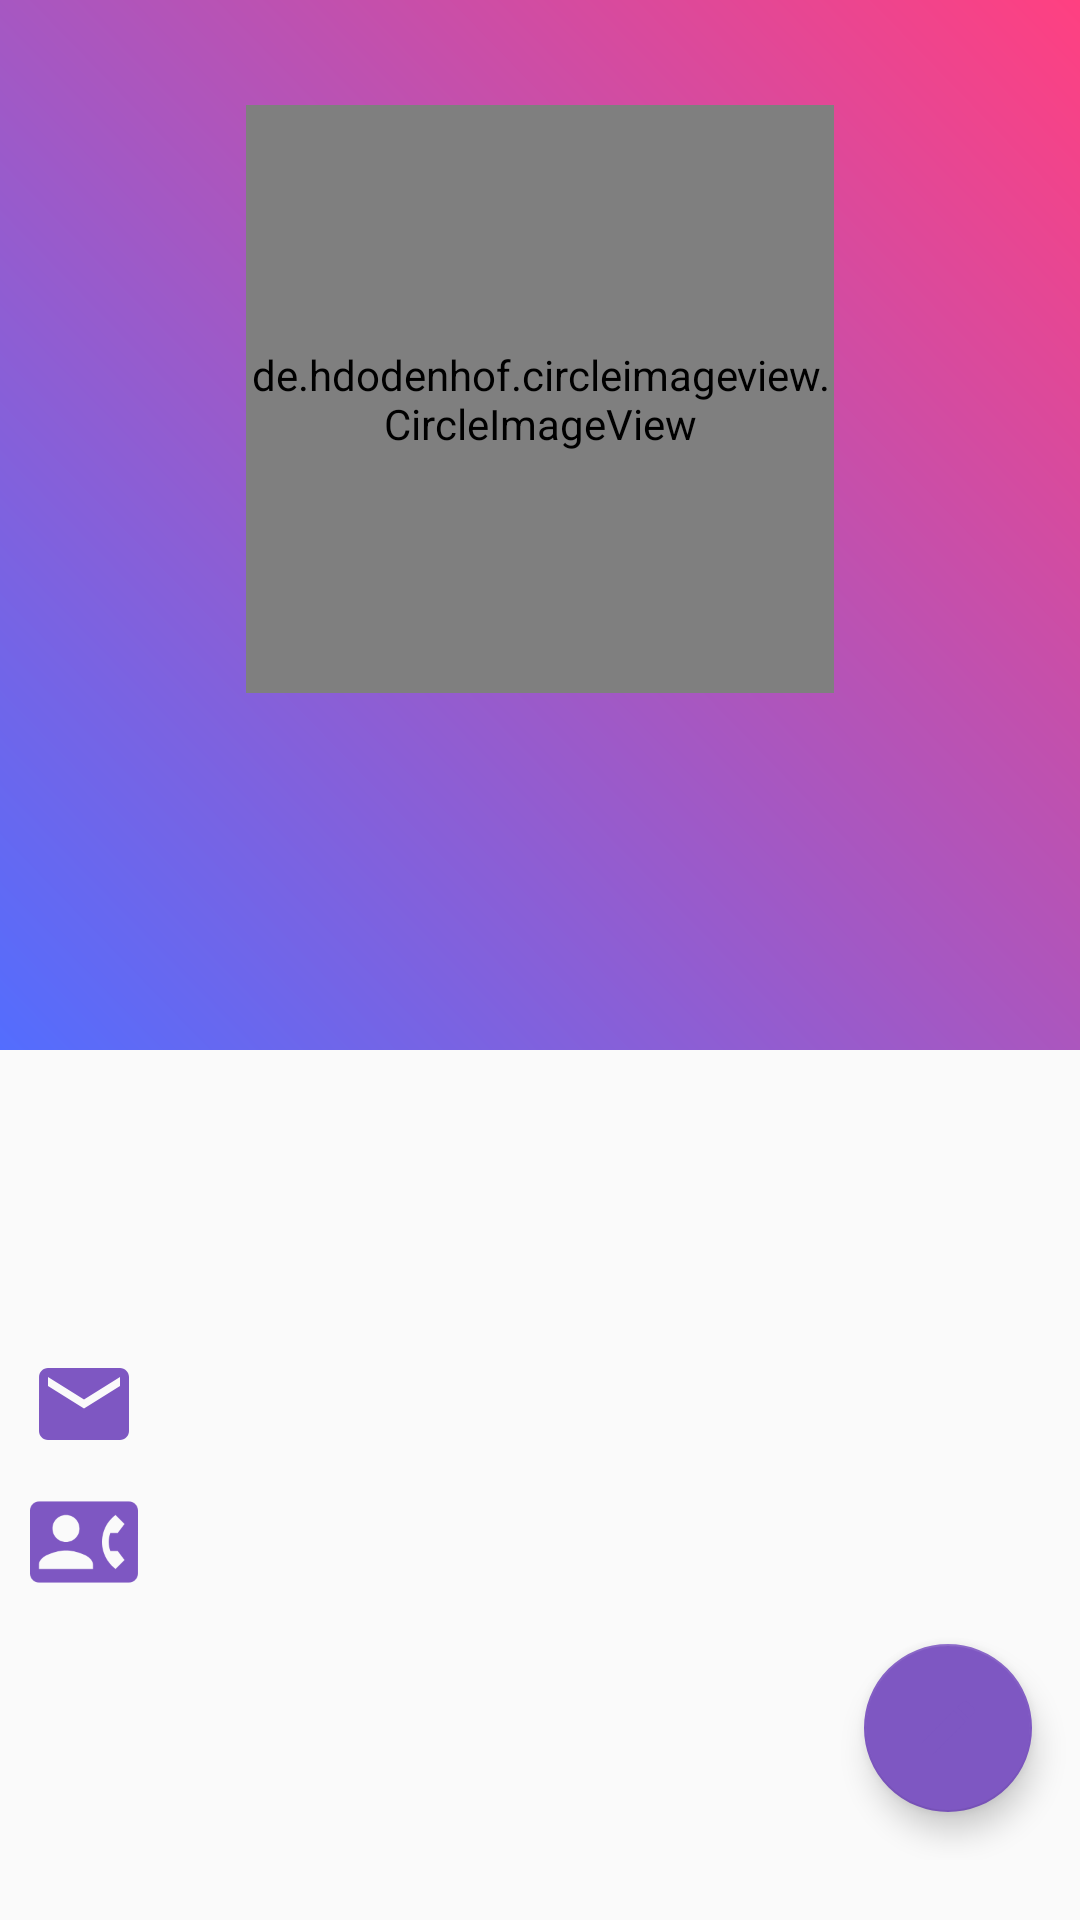

Android layout source for this screen:
<!-- AndroidManifest.xml: application theme AppTheme -->
<!-- res/layout/acc.xml -->
<?xml version="1.0" encoding="utf-8"?>
<ScrollView
    xmlns:android="http://schemas.android.com/apk/res/android"
    android:layout_width="match_parent"
    android:layout_height="match_parent"
    xmlns:app="http://schemas.android.com/apk/res-auto"
    android:orientation="vertical"
    android:background="@color/graylight">
    <LinearLayout
        xmlns:android="http://schemas.android.com/apk/res/android"
        android:layout_width="match_parent"
        android:layout_height="match_parent"
        xmlns:app="http://schemas.android.com/apk/res-auto"
        android:orientation="vertical"
        android:background="@color/graylight">
        <ViewSwitcher
            android:id="@+id/profile_switcher"
            android:layout_width="match_parent"
            android:layout_height="match_parent">
            <LinearLayout
                android:layout_width="match_parent"
                android:layout_height="match_parent"
                android:orientation="vertical">
                <RelativeLayout
                    android:layout_width="match_parent"
                    android:layout_height="405dp"
                    android:orientation="vertical">
                    <LinearLayout
                        android:background="@drawable/gradientbackground"
                        android:layout_width="match_parent"
                        android:layout_height="350dp"
                        android:orientation="vertical">
                        <de.hdodenhof.circleimageview.CircleImageView
                            android:id="@+id/avatar_image_view1"
                            android:layout_width="196dp"
                            android:layout_height="196dp"
                            android:layout_gravity="center_horizontal"
                            android:layout_marginTop="35dp"
                            app:civ_border_color="#FFFFFF"
                            app:civ_border_width="2dp" />
                        <TextView
                            android:layout_marginTop="10dp"
                            android:layout_gravity="center_horizontal"
                            android:layout_width="wrap_content"
                            android:layout_height="wrap_content"
                            android:id="@+id/full_name_text_view"
                            android:textColor="#fff"
                            android:textStyle="bold"
                            android:textSize="21sp"/>
                    </LinearLayout>
                </RelativeLayout>
                <LinearLayout
                    android:layout_width="360dp"
                    android:layout_height="wrap_content"
                    android:orientation="vertical"
                    android:layout_gravity="center"
                    android:layout_marginTop="45dp">
                    <LinearLayout
                        android:paddingLeft="10dp"
                        android:layout_width="match_parent"
                        android:layout_height="wrap_content">
                        <ImageView
                            android:layout_width="36dp"
                            android:layout_height="36dp"
                            android:src="@drawable/ic_email_black_24dp"/>
                        <TextView
                            android:id="@+id/email_text_view"
                            android:layout_gravity="center_vertical"
                            android:layout_width="wrap_content"
                            android:layout_height="wrap_content"
                            android:textSize="18sp"
                            android:paddingLeft="20dp"
                            />
                    </LinearLayout>
                    <LinearLayout
                        android:layout_marginTop="10dp"
                        android:paddingLeft="10dp"
                        android:layout_width="match_parent"
                        android:layout_height="wrap_content">
                        <ImageView
                            android:layout_width="36dp"
                            android:layout_height="36dp"
                            android:src="@drawable/ic_contact_phone_black_24dp"/>
                        <TextView
                            android:layout_gravity="center_vertical"
                            android:layout_width="wrap_content"
                            android:layout_height="wrap_content"
                            android:paddingLeft="20dp"
                            android:textSize="18sp"
                            android:id="@+id/phone_text_view"
                            />
                    </LinearLayout>
                    <com.google.android.material.floatingactionbutton.FloatingActionButton
                        android:id="@+id/change_profile"
                        android:layout_width="wrap_content"
                        android:layout_height="wrap_content"
                        android:background="@color/lightpink"
                        android:layout_gravity="end|bottom"
                        android:src="@drawable/ic_edit_black_24dp"
                        android:layout_margin="16dp" />
                </LinearLayout>
            </LinearLayout>

            
            <LinearLayout
                android:layout_width="match_parent"
                android:layout_height="match_parent"
                android:orientation="vertical">
                <RelativeLayout
                    android:layout_width="match_parent"
                    android:layout_height="405dp">
                    <LinearLayout
                        android:background="@drawable/gradientbackground"
                        android:layout_width="match_parent"
                        android:layout_height="350dp"
                        android:orientation="vertical">

                        <de.hdodenhof.circleimageview.CircleImageView
                            android:id="@+id/avatar_image_view"
                            android:layout_width="196dp"
                            android:layout_height="196dp"
                            android:layout_gravity="center_horizontal"
                            android:layout_marginTop="35dp"
                            app:civ_border_color="#FFFFFF"
                            app:civ_border_width="2dp" />
                        <TextView
                            android:layout_marginTop="10dp"
                            android:layout_gravity="center_horizontal"
                            android:layout_width="wrap_content"
                            android:layout_height="wrap_content"
                            android:text="Vadim Kozachenko"
                            android:textColor="#fff"
                            android:textStyle="bold"
                            android:textSize="21sp"/>
                    </LinearLayout>
                    
                    
                    
                    
                    
                    
                    
                    
                    <ImageButton
                        android:id="@+id/camera_button"
                        android:layout_width="wrap_content"
                        android:layout_height="wrap_content"
                        android:layout_alignParentStart="true"
                        android:layout_alignParentBottom="true"
                        android:layout_centerHorizontal="true"
                        android:layout_marginStart="150dp"
                        android:src="@drawable/ic_camera_alt_black_24dp" />
                    <ImageButton
                        android:id="@+id/gallery_button"
                        android:layout_width="wrap_content"
                        android:layout_height="wrap_content"
                        android:layout_alignParentEnd="true"
                        android:layout_alignParentBottom="true"
                        android:layout_marginEnd="150dp"
                        android:layout_centerHorizontal="true"
                        android:src="@drawable/ic_insert_photo_black_24dp"/>
                </RelativeLayout>
                <LinearLayout
                    android:layout_width="360dp"
                    android:layout_height="wrap_content"
                    android:orientation="vertical"
                    android:layout_gravity="center"
                    android:layout_marginTop="45dp">
                    <LinearLayout
                        android:paddingLeft="10dp"
                        android:layout_width="match_parent"
                        android:layout_height="wrap_content">
                        <ImageView
                            android:layout_width="36dp"
                            android:layout_height="36dp"
                            android:src="@drawable/ic_email_black_24dp"/>
                        <EditText
                            android:id="@+id/edit_email"
                            android:layout_gravity="center_vertical"
                            android:layout_marginStart="16dp"
                            android:layout_marginEnd="16dp"
                            android:textSize="18sp"

                            android:layout_width="match_parent"
                            android:layout_height="wrap_content"
                            android:paddingLeft="20dp"
                            />
                    </LinearLayout>
                    <LinearLayout
                        android:layout_marginTop="10dp"
                        android:paddingLeft="10dp"
                        android:layout_width="match_parent"
                        android:layout_height="wrap_content">
                        <ImageView
                            android:layout_width="36dp"
                            android:layout_height="36dp"
                            android:src="@drawable/ic_contact_phone_black_24dp"/>
                        <EditText
                            android:id="@+id/edit_phone"
                            android:layout_gravity="center_vertical"
                            android:textSize="18sp"
                            android:layout_marginStart="16dp"
                            android:layout_marginEnd="16dp"
                            android:inputType="phone"
                            android:layout_width="match_parent"
                            android:layout_height="wrap_content"
                            android:paddingLeft="20dp"
                            />
                    </LinearLayout>
                    <com.google.android.material.floatingactionbutton.FloatingActionButton
                        android:id="@+id/change_profile1"
                        android:layout_width="wrap_content"
                        android:layout_height="wrap_content"
                        android:background="@color/lightpink"
                        android:layout_gravity="end|bottom"
                        android:src="@drawable/ic_edit_black_24dp"
                        android:layout_margin="16dp" />

                </LinearLayout>
            </LinearLayout>


        </ViewSwitcher>

    </LinearLayout>
</ScrollView>
<!-- resources referenced by this layout -->
<resources>
  <color name="graylight">#fafafa</color>
  <color name="lightpink">#7E57C2</color>
  <!-- drawable gradientbackground (drawable) -->
  <?xml version="1.0" encoding="utf-8"?>
  <shape xmlns:android="http://schemas.android.com/apk/res/android">
  <gradient android:angle="45"
      android:startColor="@color/startblue"
      android:endColor="@color/pink"></gradient>
  </shape>
  <!-- drawable ic_camera_alt_black_24dp (drawable) -->
  <vector xmlns:android="http://schemas.android.com/apk/res/android"
          android:width="24dp"
          android:height="24dp"
          android:viewportWidth="24.0"
          android:viewportHeight="24.0">
      <path
          android:fillColor="@color/lightpink"
          android:pathData="M12,12m-3.2,0a3.2,3.2 0,1 1,6.4 0a3.2,3.2 0,1 1,-6.4 0"/>
      <path
          android:fillColor="@color/lightpink"
          android:pathData="M9,2L7.17,4L4,4c-1.1,0 -2,0.9 -2,2v12c0,1.1 0.9,2 2,2h16c1.1,0 2,-0.9 2,-2L22,6c0,-1.1 -0.9,-2 -2,-2h-3.17L15,2L9,2zM12,17c-2.76,0 -5,-2.24 -5,-5s2.24,-5 5,-5 5,2.24 5,5 -2.24,5 -5,5z"/>
  </vector>
  <!-- drawable ic_contact_phone_black_24dp (drawable) -->
  <vector xmlns:android="http://schemas.android.com/apk/res/android"
          android:width="24dp"
          android:height="24dp"
          android:viewportWidth="24.0"
          android:viewportHeight="24.0">
      <path
          android:fillColor="@color/lightpink"
          android:pathData="M22,3L2,3C0.9,3 0,3.9 0,5v14c0,1.1 0.9,2 2,2h20c1.1,0 1.99,-0.9 1.99,-2L24,5c0,-1.1 -0.9,-2 -2,-2zM8,6c1.66,0 3,1.34 3,3s-1.34,3 -3,3 -3,-1.34 -3,-3 1.34,-3 3,-3zM14,18L2,18v-1c0,-2 4,-3.1 6,-3.1s6,1.1 6,3.1v1zM17.85,14h1.64L21,16l-1.99,1.99c-1.31,-0.98 -2.28,-2.38 -2.73,-3.99 -0.18,-0.64 -0.28,-1.31 -0.28,-2s0.1,-1.36 0.28,-2c0.45,-1.62 1.42,-3.01 2.73,-3.99L21,8l-1.51,2h-1.64c-0.22,0.63 -0.35,1.3 -0.35,2s0.13,1.37 0.35,2z"/>
  </vector>
  <!-- drawable ic_edit_black_24dp (drawable) -->
  <vector xmlns:android="http://schemas.android.com/apk/res/android"
          android:width="24dp"
          android:height="24dp"
          android:viewportWidth="24.0"
          android:viewportHeight="24.0">
      <path
          android:fillColor="@color/lightpink"
          android:pathData="M3,17.25V21h3.75L17.81,9.94l-3.75,-3.75L3,17.25zM20.71,7.04c0.39,-0.39 0.39,-1.02 0,-1.41l-2.34,-2.34c-0.39,-0.39 -1.02,-0.39 -1.41,0l-1.83,1.83 3.75,3.75 1.83,-1.83z"/>
  </vector>
  <!-- drawable ic_email_black_24dp (drawable) -->
  <vector xmlns:android="http://schemas.android.com/apk/res/android"
          android:width="24dp"
          android:height="24dp"
          android:viewportWidth="24.0"
          android:viewportHeight="24.0">
      <path
          android:fillColor="@color/lightpink"
          android:pathData="M20,4L4,4c-1.1,0 -1.99,0.9 -1.99,2L2,18c0,1.1 0.9,2 2,2h16c1.1,0 2,-0.9 2,-2L22,6c0,-1.1 -0.9,-2 -2,-2zM20,8l-8,5 -8,-5L4,6l8,5 8,-5v2z"/>
  </vector>
  <!-- drawable ic_insert_photo_black_24dp (drawable) -->
  <vector xmlns:android="http://schemas.android.com/apk/res/android"
          android:width="24dp"
          android:height="24dp"
          android:viewportWidth="24.0"
          android:viewportHeight="24.0">
      <path
          android:fillColor="@color/lightpink"
          android:pathData="M21,19V5c0,-1.1 -0.9,-2 -2,-2H5c-1.1,0 -2,0.9 -2,2v14c0,1.1 0.9,2 2,2h14c1.1,0 2,-0.9 2,-2zM8.5,13.5l2.5,3.01L14.5,12l4.5,6H5l3.5,-4.5z"/>
  </vector>
  <style name="AppTheme" parent="Theme.AppCompat.Light.NoActionBar">
          
          <item name="colorPrimary">@color/colorPrimary</item>
          <item name="colorPrimaryDark">@color/colorPrimaryDark</item>
          <item name="colorAccent">@color/lightpink</item>
      </style>
  <color name="startblue">#536DFE</color>
  <color name="pink">#FF4081</color>
  <color name="colorPrimary">#6200EE</color>
  <color name="colorPrimaryDark">#292b3d</color>
</resources>
